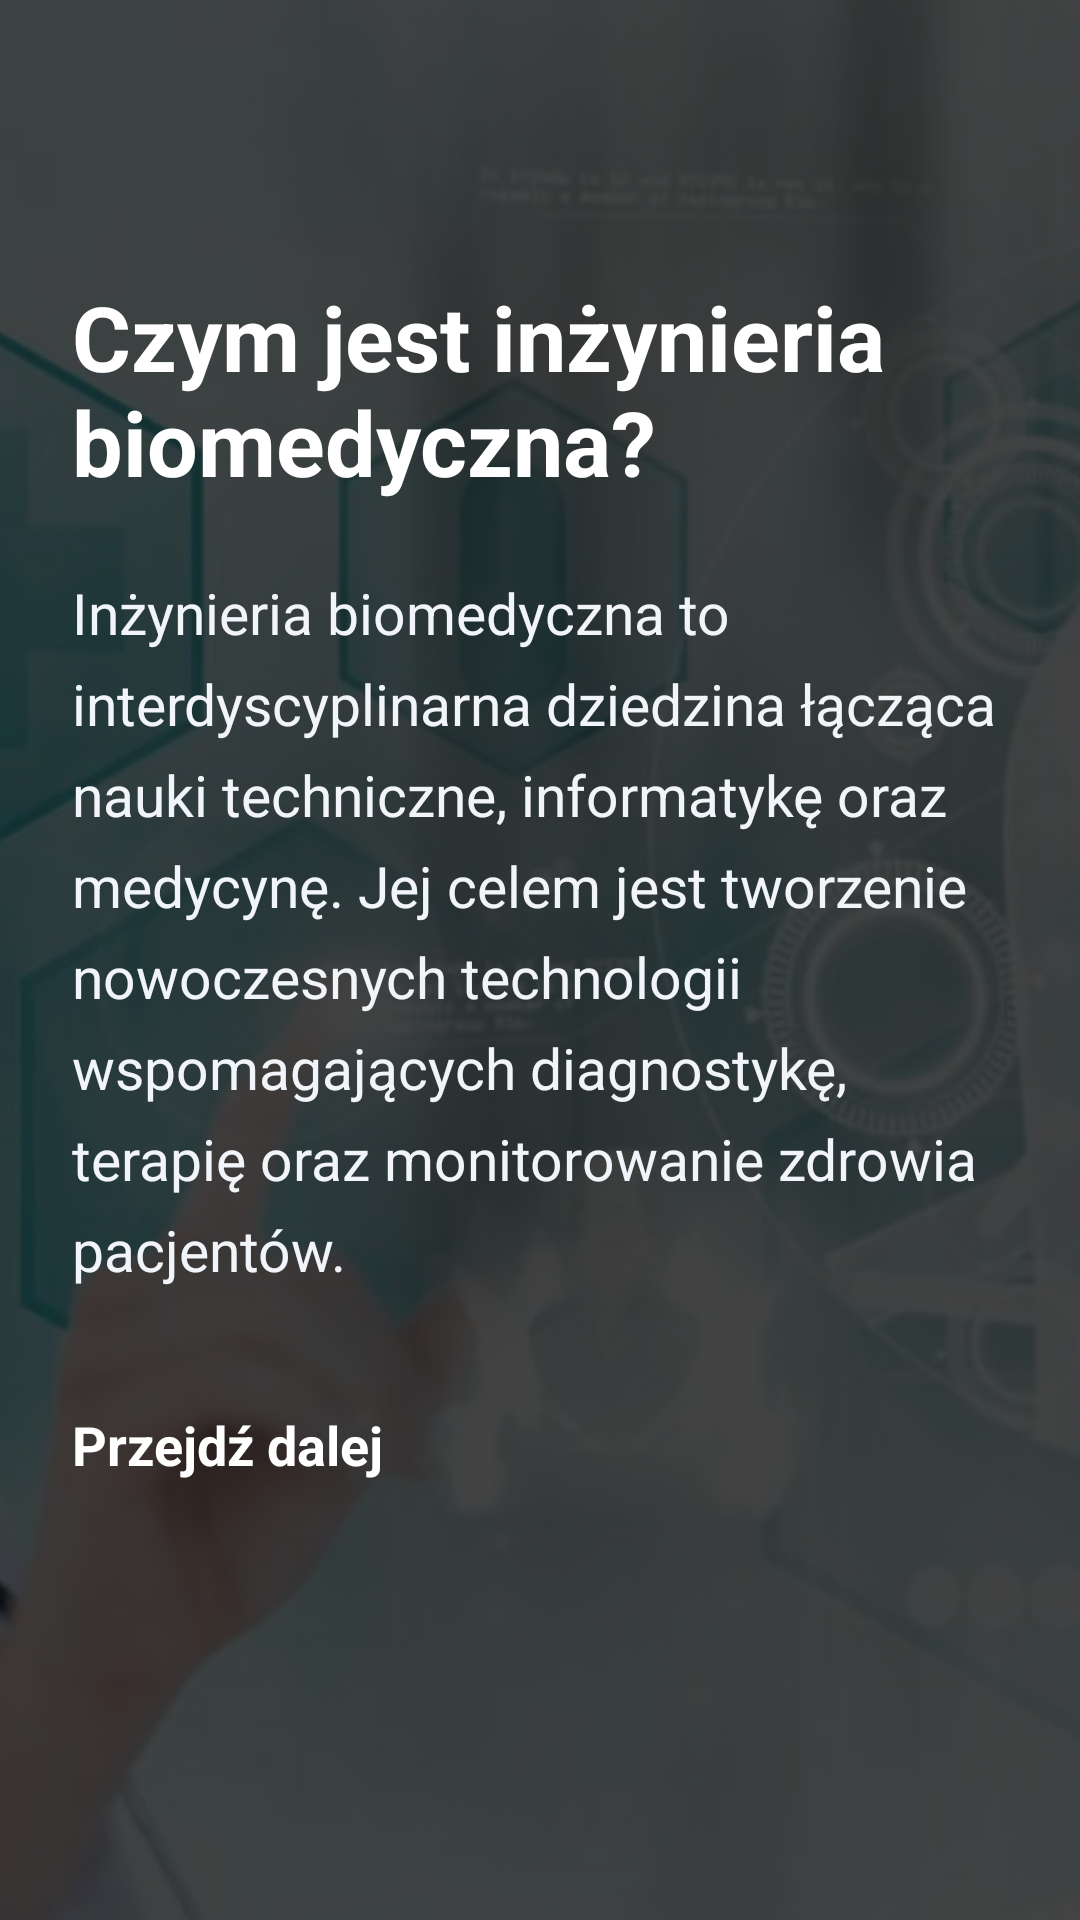

Reconstruct the res/layout file that produces this screen, plus the resources it refers to.
<!-- AndroidManifest.xml: application theme Theme.Quiz -->
<!-- res/layout/activity_info.xml -->
<?xml version="1.0" encoding="utf-8"?>
<FrameLayout
    xmlns:android="http://schemas.android.com/apk/res/android"
    android:layout_width="match_parent"
    android:layout_height="match_parent">

    

    <ImageView
        android:layout_width="match_parent"
        android:layout_height="match_parent"
        android:src="@drawable/info_bg"
        android:scaleType="centerCrop"/>

    

    <View
        android:layout_width="match_parent"
        android:layout_height="match_parent"
        android:background="#BB000000"/>

    

    <ScrollView
        android:layout_width="match_parent"
        android:layout_height="match_parent">

        <LinearLayout
            android:layout_width="match_parent"
            android:layout_height="wrap_content"
            android:orientation="vertical"
            android:padding="24dp">

            <ProgressBar
                android:layout_width="match_parent"
                android:layout_height="8dp"
                style="?android:attr/progressBarStyleHorizontal"
                android:progress="66"
                android:max="100"
                android:progressTint="#FFFFFF"
                android:layout_marginTop="20dp"
                android:layout_marginBottom="40dp"/>

            <TextView
                android:layout_width="wrap_content"
                android:layout_height="wrap_content"
                android:text="Czym jest inżynieria biomedyczna?"
                android:textColor="#FFFFFF"
                android:textSize="30sp"
                android:textStyle="bold"
                android:layout_marginBottom="24dp"/>

            <TextView
                android:layout_width="match_parent"
                android:layout_height="wrap_content"
                android:text="Inżynieria biomedyczna to interdyscyplinarna dziedzina łącząca nauki techniczne, informatykę oraz medycynę. Jej celem jest tworzenie nowoczesnych technologii wspomagających diagnostykę, terapię oraz monitorowanie zdrowia pacjentów."
                android:textColor="#F1F5F9"
                android:textSize="19sp"
                android:lineSpacingExtra="8dp"
                android:layout_marginBottom="40dp"/>

            <Button
                android:id="@+id/nextButton"
                android:layout_width="match_parent"
                android:layout_height="60dp"
                android:text="Przejdź dalej"
                android:textColor="#FFFFFF"
                android:textStyle="bold"
                android:textSize="18sp"
                android:backgroundTint="#14B8A6"/>

        </LinearLayout>

    </ScrollView>

</FrameLayout>
<!-- resources referenced by this layout -->
<resources>
  <!-- drawable info_bg: jpg bitmap (drawable, 50291 bytes) -->
</resources>
